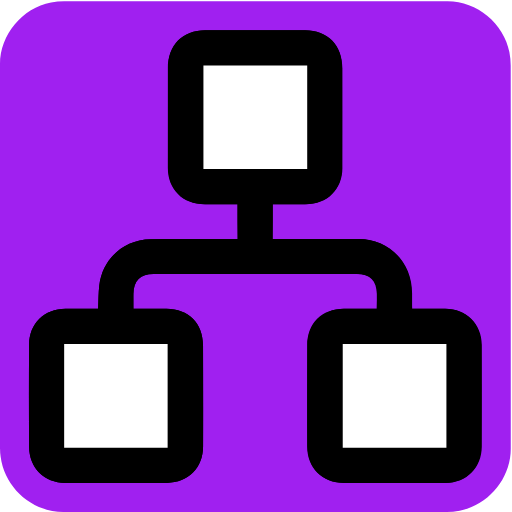
t = 0.00 s
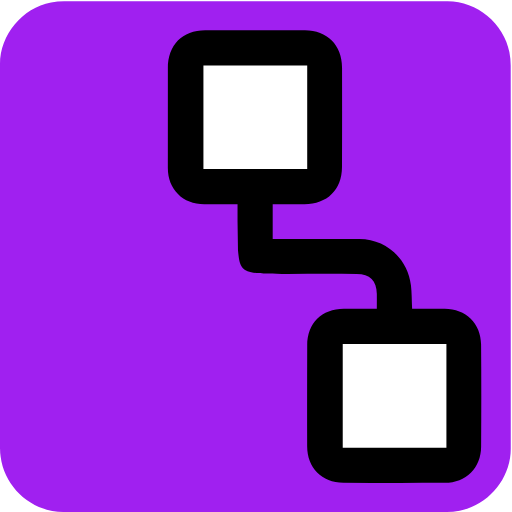
t = 0.63 s
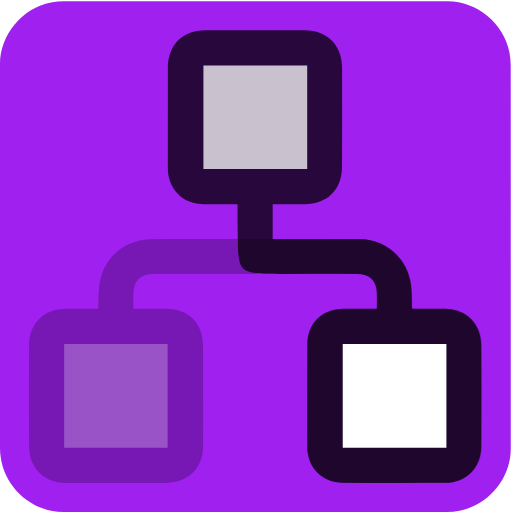
t = 1.13 s
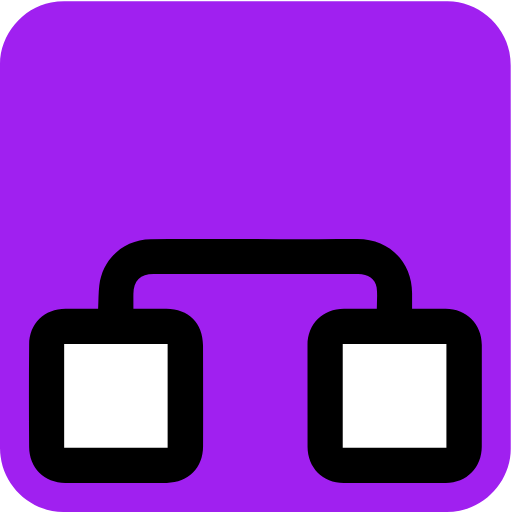
t = 1.75 s
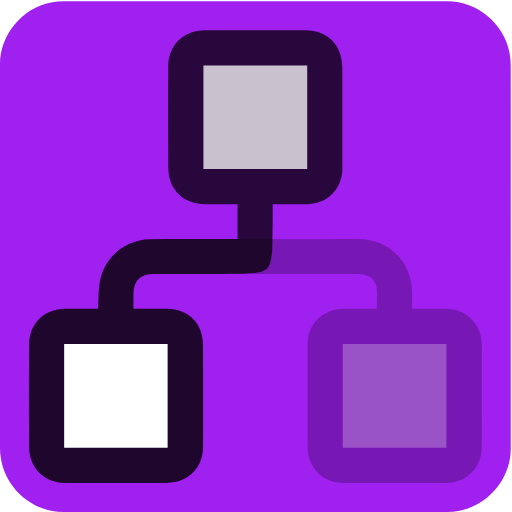
t = 2.38 s
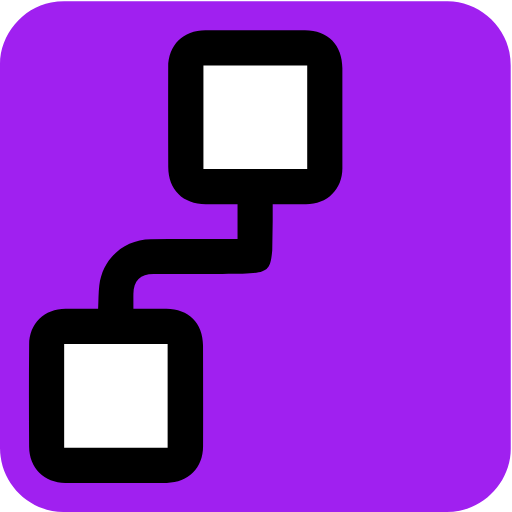
t = 2.88 s

The animated SVG that drew these frames (rendered in a browser with its animation timeline set to each time). Animation: 6 CSS @keyframes rules; one cycle of 3.50 s, repeats indefinitely.

<svg id="dependencies" xmlns="http://www.w3.org/2000/svg" viewBox="0 0 769 769" width="500" height="500" shape-rendering="geometricPrecision" text-rendering="geometricPrecision">
  <style>
    @keyframes pair1_f_o{0%,14.285714%,28.571429%,to{fill-opacity:1}42.857143%,57.142857%,71.428571%,85.714286%{fill-opacity:0}}@keyframes pair2_f_o{0%,71.428571%,85.714286%,to{fill-opacity:1}14.285714%,28.571429%,42.857143%,57.142857%{fill-opacity:0}}@keyframes pair3_f_o{0%,42.857143%,57.142857%{fill-opacity:1}14.285714%,28.571429%,71.428571%,85.714286%,to{fill-opacity:0}}@keyframes box1_f_o{0%,14.285714%,28.571429%,42.857143%,57.142857%,to{fill-opacity:1}71.428571%,85.714286%{fill-opacity:0}}@keyframes box2_f_o{0%,14.285714%,28.571429%,71.428571%,85.714286%,to{fill-opacity:1}42.857143%,57.142857%{fill-opacity:0}}@keyframes box3_f_o{0%,42.857143%,57.142857%,71.428571%,85.714286%,to{fill-opacity:1}14.285714%,28.571429%{fill-opacity:0}}#dependencies{pointer-events:all}#dependencies *{animation-play-state:paused!important}#dependencies:hover *{animation-play-state:running!important}#pair1{animation:pair1_f_o 3500ms linear infinite normal forwards}#pair2{animation:pair2_f_o 3500ms linear infinite normal forwards}#pair3{animation:pair3_f_o 3500ms linear infinite normal forwards}#box1{animation:box1_f_o 3500ms linear infinite normal forwards}#box2{animation:box2_f_o 3500ms linear infinite normal forwards}#box3{animation:box3_f_o 3500ms linear infinite normal forwards}
  </style>
  <g id="background" transform="matrix(4 0 0 4 -799.48 -2292.726)">
    <path id="square" d="M391.65 669.56v72.19c0 11.03-8.32 21.11-19.18 23.18-1.61.31-3.27.48-4.9.48-47.97.03-95.93.02-143.9.02-11.76 0-22.02-9.02-23.56-20.72a23.27 23.27 0 01-.23-3.12c-.01-48.09-.01-96.18-.01-144.26 0-11.03 8.32-21.12 19.18-23.18 1.61-.31 3.27-.48 4.9-.48 48.01-.02 96.02-.02 144.02-.02 11.03 0 21.13 8.33 23.18 19.18.3 1.61.48 3.27.48 4.9.03 23.95.02 47.89.02 71.83z" fill="#A020F0" stroke="none" stroke-width="1"/>
  </g>
  <g id="dependencies_top" transform="matrix(4 0 0 4 -799.509 -2292.686)">
    <g id="dependencies_group" stroke="none" stroke-width="1">
      <path id="pair1" d="M354.62 689.08c-.15-3.17-.11-5.99-.44-8.76-1.19-10.03-9.23-17.27-19.35-17.37-10.13-.09-20.26-.03-30.4-.04h-2.16v-13.08c4.03 0 7.98.01 11.92 0 8.58-.02 14.06-5.38 14.1-13.95.05-12.47.05-24.94.02-37.41-.02-8.35-5.58-13.92-13.95-13.95-12.47-.05-24.94-.04-37.41 0-8.65.03-14.04 5.56-14.04 14.27 0 12.47-.01 24.94-.01 37.42-.01 8 5.63 13.63 13.69 13.65 4.04.01 8.09 0 12.48 0v6.33l.166 10.906c.799 8.746 1.644 8.914 18.634 8.914 8.65 0 17.3-.02 25.95.01 4.96.02 7.49 2.54 7.55 7.46.02 1.77 0 3.55 0 5.62-4.32 0-8.35-.02-12.37 0-8.33.06-13.74 5.43-13.77 13.75-.04 12.63-.05 25.25-.02 37.88.02 8.11 5.48 13.67 13.62 13.73 12.7.09 25.41.11 38.11.02 7.94-.06 13.54-5.66 13.59-13.59.09-12.78.1-25.57-.01-38.35-.06-7.97-5.7-13.39-13.69-13.45-4-.03-8.04-.01-12.21-.01z" fill="#000"/>
      <path id="pair2" d="M236.72 689.11c.15-3.17.11-5.99.44-8.76 1.19-10.03 9.23-17.27 19.35-17.37 10.13-.09 20.26-.03 30.4-.04h2.16v-13.08c-4.03 0-7.98.01-11.92 0-8.58-.02-14.06-5.38-14.1-13.95-.05-12.47-.05-24.94-.02-37.41.02-8.35 5.58-13.92 13.95-13.95 12.47-.05 24.94-.04 37.41 0 8.65.03 14.04 5.56 14.04 14.27 0 12.47.01 24.94.01 37.42.01 8-5.63 13.63-13.69 13.65-4.04.01-8.09 0-12.48 0v6.33l-.166 10.906c-.799 8.746-1.644 8.914-18.634 8.914-8.65 0-17.3-.02-25.95.01-4.96.02-7.49 2.54-7.55 7.46-.02 1.77 0 3.55 0 5.62 4.32 0 8.35-.02 12.37 0 8.33.06 13.74 5.43 13.77 13.75.04 12.63.05 25.25.02 37.88-.02 8.11-5.48 13.67-13.62 13.73-12.7.09-25.41.11-38.11.02-7.94-.06-13.54-5.66-13.59-13.59-.09-12.78-.1-25.57.01-38.35.06-7.97 5.7-13.39 13.69-13.45 4-.03 8.04-.01 12.21-.01z" fill="#000"/>
      <path id="pair3" d="M236.72 689.11c.15-3.17.11-5.99.44-8.76 1.19-10.03 9.23-17.27 19.35-17.37 10.13-.09 20.26-.03 30.4-.04l8.76.015 9.37.015c9.66 0 19.33.02 28.99-.02 11.91-.05 20.57 8.51 20.58 20.37v5.81h12.58c7.82.01 13.58 5.72 13.6 13.56.02 12.71.01 25.41-.01 38.12-.01 7.88-5.64 13.65-13.5 13.69-12.78.07-25.56.07-38.35.02-7.87-.03-13.56-5.8-13.57-13.62-.01-12.71-.01-25.41-.02-38.12 0-7.95 5.76-13.68 13.73-13.67 4.04.01 8.08 0 12.3 0 0-2.78.29-5.43-.07-7.99-.45-3.18-3.3-5.08-6.86-5.08-16.99-.01-33.98 0-50.97 0-8.65 0-17.3-.02-25.95.01-4.96.02-7.49 2.54-7.55 7.46-.02 1.77 0 3.55 0 5.62 4.32 0 8.35-.02 12.37 0 8.33.06 13.74 5.43 13.77 13.75.04 12.63.05 25.25.02 37.88-.02 8.11-5.48 13.67-13.62 13.73-12.7.09-25.41.11-38.11.02-7.94-.06-13.54-5.66-13.59-13.59-.09-12.78-.1-25.57.01-38.35.06-7.97 5.7-13.39 13.69-13.45 4-.03 8.04-.01 12.21-.01z" fill="#000"/>
      <path id="box1" d="M367.5 741.32h-38.93v-38.96h38.93v38.96z" fill="#FFF"/>
      <path id="box2" d="M315.23 597.74v38.93h-38.97v-38.93h38.97z" fill="#FFF"/>
      <path id="box3" d="M223.97 741.31v-38.99h38.85v38.99h-38.85z" fill="#FFF"/>
    </g>
  </g>
</svg>
